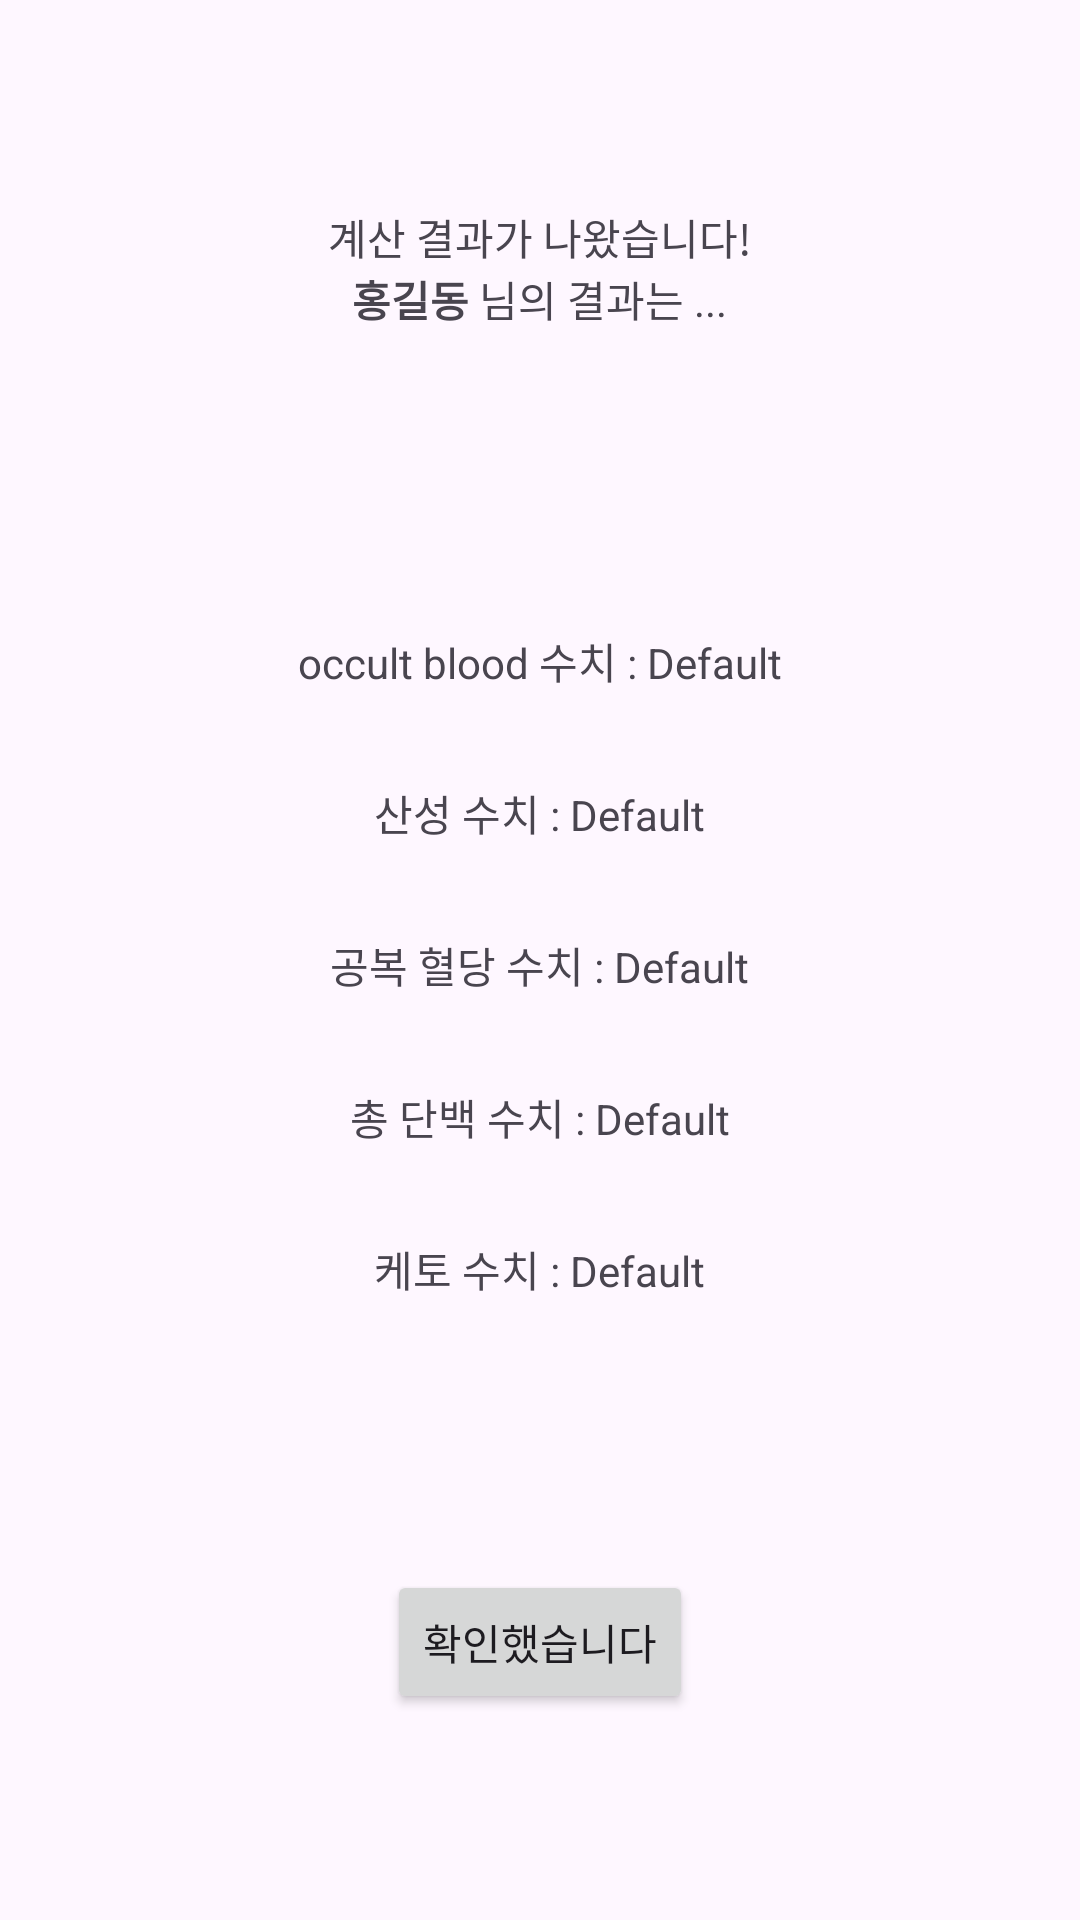

The Android layout XML behind this screen, and the referenced resources:
<!-- AndroidManifest.xml: application theme Theme.Sporting -->
<!-- res/layout/health_report.xml -->
<?xml version="1.0" encoding="utf-8"?>
<LinearLayout xmlns:android="http://schemas.android.com/apk/res/android"
    android:layout_width="match_parent"
    android:layout_height="match_parent"
    android:gravity="center"
    android:orientation="vertical">



        <LinearLayout
            android:layout_width="wrap_content"
            android:layout_height="wrap_content"
            android:orientation="vertical"
            android:gravity="center"
            android:layout_marginBottom="100dp">
            <TextView
                android:layout_width="wrap_content"
                android:layout_height="wrap_content"
                android:text="계산 결과가 나왔습니다!">
            </TextView>

            <LinearLayout
                android:layout_width="wrap_content"
                android:layout_height="wrap_content">
                <TextView
                    android:textStyle="bold"
                    android:id="@+id/userNameReport"
                    android:layout_width="wrap_content"
                    android:layout_height="wrap_content"
                    android:text="홍길동">
                </TextView>
                <TextView
                    android:layout_width="wrap_content"
                    android:layout_height="wrap_content"
                    android:text=" 님의 결과는 ...">
                </TextView>
            </LinearLayout>
        </LinearLayout>


    <LinearLayout
        android:layout_width="wrap_content"
        android:layout_height="wrap_content"
        android:orientation="vertical"
        android:layout_marginBottom="30dp">

        <LinearLayout
            android:layout_width="wrap_content"
            android:layout_height="wrap_content"
            android:orientation="horizontal">

            <TextView
                android:layout_width="wrap_content"
                android:layout_height="wrap_content"
                android:text="occult blood 수치 : ">
            </TextView>

            <TextView
                android:id="@+id/ResultOccultBlood"
                android:layout_width="wrap_content"
                android:layout_height="wrap_content"
                android:text="Default">

            </TextView>
        </LinearLayout>
    </LinearLayout>

    <LinearLayout
        android:layout_width="wrap_content"
        android:layout_height="wrap_content"
        android:orientation="vertical"
        android:layout_marginBottom="30dp">

        <LinearLayout
            android:layout_width="wrap_content"
            android:layout_height="wrap_content"
            android:orientation="horizontal">

            <TextView
                android:layout_width="wrap_content"
                android:layout_height="wrap_content"
                android:text="산성 수치 : ">
            </TextView>

            <TextView
                android:id="@+id/ResultpH"
                android:layout_width="wrap_content"
                android:layout_height="wrap_content"
                android:text="Default">

            </TextView>
        </LinearLayout>
    </LinearLayout>

    <LinearLayout
        android:layout_width="wrap_content"
        android:layout_height="wrap_content"
        android:orientation="vertical"
        android:layout_marginBottom="30dp">

        <LinearLayout
            android:layout_width="wrap_content"
            android:layout_height="wrap_content"
            android:orientation="horizontal">

            <TextView
                android:layout_width="wrap_content"
                android:layout_height="wrap_content"
                android:text="공복 혈당 수치 : ">
            </TextView>

            <TextView
                android:id="@+id/ResultGlucose"
                android:layout_width="wrap_content"
                android:layout_height="wrap_content"
                android:text="Default">

            </TextView>
        </LinearLayout>
    </LinearLayout>

    <LinearLayout
        android:layout_width="wrap_content"
        android:layout_height="wrap_content"
        android:orientation="vertical"
        android:layout_marginBottom="30dp">

        <LinearLayout
            android:layout_width="wrap_content"
            android:layout_height="wrap_content"
            android:orientation="horizontal">

            <TextView
                android:layout_width="wrap_content"
                android:layout_height="wrap_content"
                android:text="총 단백 수치 : ">
            </TextView>

            <TextView
                android:id="@+id/ResultProtein"
                android:layout_width="wrap_content"
                android:layout_height="wrap_content"
                android:text="Default">

            </TextView>
        </LinearLayout>
    </LinearLayout>

    <LinearLayout
        android:layout_width="wrap_content"
        android:layout_height="wrap_content"
        android:orientation="vertical"
        android:layout_marginBottom="30dp">

        <LinearLayout
            android:layout_width="wrap_content"
            android:layout_height="wrap_content"
            android:orientation="horizontal">

            <TextView
                android:layout_width="wrap_content"
                android:layout_height="wrap_content"
                android:text="케토 수치 : ">
            </TextView>

            <TextView
                android:id="@+id/ResultKetone"
                android:layout_width="wrap_content"
                android:layout_height="wrap_content"
                android:text="Default">

            </TextView>
        </LinearLayout>
    </LinearLayout>


    <Button
        android:layout_marginTop="60dp"
        android:id="@+id/backButton"
        android:layout_width="wrap_content"
        android:layout_height="wrap_content"
        android:text="확인했습니다"
        android:layout_gravity="center"/>

</LinearLayout>
<!-- resources referenced by this layout -->
<resources>
  <style name="Theme.Sporting" parent="Base.Theme.Sporting" />
  <style name="Base.Theme.Sporting" parent="Theme.Material3.DayNight.NoActionBar">
          
          
      </style>
</resources>
